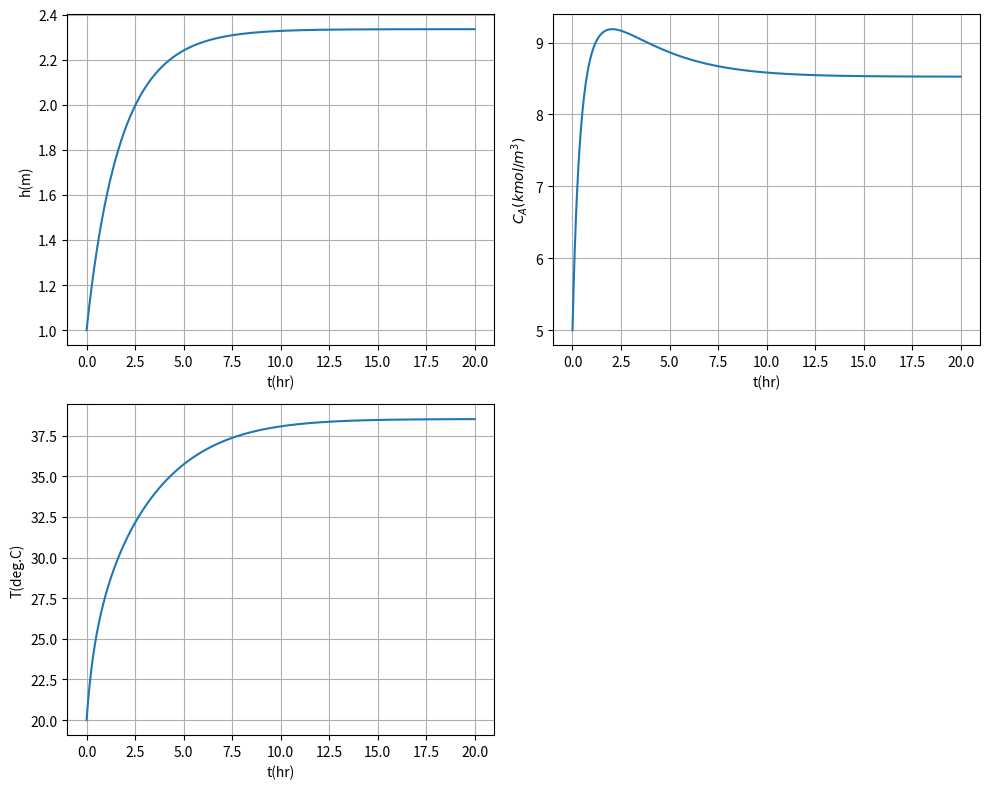

Reproduce this figure in Python.
import numpy as np
import matplotlib.pyplot as plt
from scipy.integrate import odeint

# 1. 미분 방정식 시스템 정의
def cstrxn(X, t, Caf, D, Fi, Tf, Tj, dH, A1, E, rCp, Ui, R):
    # X[0] = h (액위), X[1] = Ca (농도), X[2] = T (온도, deg.C)
    h, Ca, T = X
    
    # 단면적(Sa) 및 열전달 면적(Sh) 계산
    Sa = (np.pi / 4) * (D**2)
    Sh = Sa + np.pi * D * h
    
    # 중간 계산값 설정[cite: 4]
    a1 = Fi / (Sa * h)
    # 온도 T를 절대온도(K)로 변환하여 속도 상수 k1 계산[cite: 4]
    k1 = A1 * np.exp(-E / (R * (T + 273.15)))
    
    b1 = dH / rCp
    c1 = (Ui * Sh) / (rCp * Sa * h)
    
    # 미분 방정식 정의 (dh/dt, dCa/dt, dT/dt)[cite: 4]
    dh = Fi / Sa - np.sqrt(10 * h / Sa)
    dCa = a1 * (Caf - Ca) - k1 * Ca
    dT = a1 * (Tf - T) + b1 * k1 * Ca - c1 * (T - Tj)
    
    return [dh, dCa, dT]

# 2. 데이터 및 파라미터 설정[cite: 4]
Caf = 10
D = 2.335
Fi = 10
Tf = 25
Tj = 25
dH = 5960
A1 = 3.49308e7
E = 11843
rCp = 500
Ui = 70
R = 1.987

# 3. 초기값 및 시간 범위 설정[cite: 4]
X0 = [1, 5, 20]  # 초기 h=1, Ca=5, T=20
t = np.linspace(0, 20, 1000)  # 0부터 20시간까지

# 4. ODE 풀기[cite: 4]
# odeint 사용 시 args를 통해 추가 파라미터를 전달합니다.
sol = odeint(cstrxn, X0, t, args=(Caf, D, Fi, Tf, Tj, dH, A1, E, rCp, Ui, R))

# 5. 결과 시각화[cite: 4]
plt.figure(figsize=(10, 8))

# h (액위) 그래프
plt.subplot(2, 2, 1)
plt.plot(t, sol[:, 0])
plt.xlabel('t(hr)')
plt.ylabel('h(m)')
plt.grid(True)

# Ca (농도) 그래프
plt.subplot(2, 2, 2)
plt.plot(t, sol[:, 1])
plt.xlabel('t(hr)')
plt.ylabel('$C_A(kmol/m^3)$')
plt.grid(True)

# T (온도) 그래프
plt.subplot(2, 2, 3)
plt.plot(t, sol[:, 2])
plt.xlabel('t(hr)')
plt.ylabel('T(deg.C)')
plt.grid(True)

plt.tight_layout()
plt.show()
